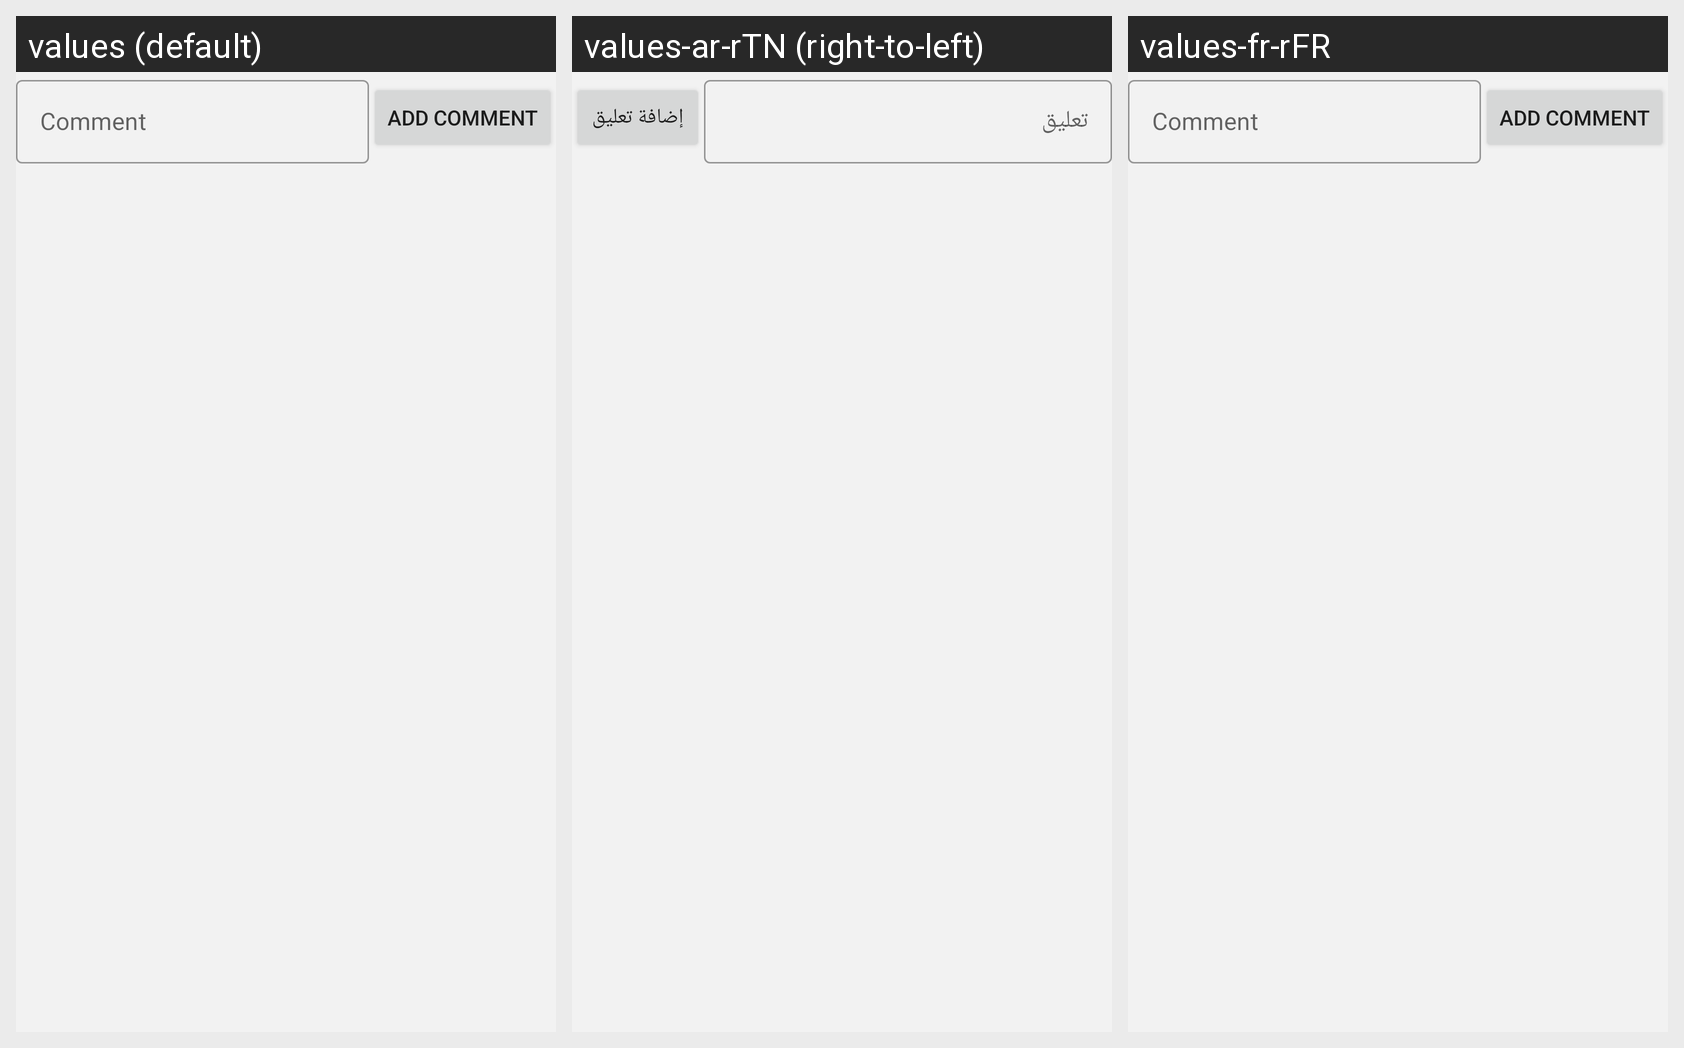

For this localized Android screen grid, give each drawn string resource with its value in every locale shown.
Android screen res/layout/modal_comments.xml rendered under 3 locales, left to right: values (default), values-ar-rTN (right-to-left), values-fr-rFR. Device: Nexus 5 (rendered at 1080×1920; each locale shown at half size, 540×960, under a caption strip naming it); theme AppTheme.
Strings drawn on this screen, with the default value and each locale's value (text and hints the layout hard-codes, and strings that could not be matched under every locale, appear in the picture but are not listed):

comment
  values: Comment
  values-ar-rTN: تعليق
  values-fr-rFR: Comment  [not translated; the default value is used]

add_comment
  values: Add comment
  values-ar-rTN: إضافة تعليق
  values-fr-rFR: Add comment  [not translated; the default value is used]
